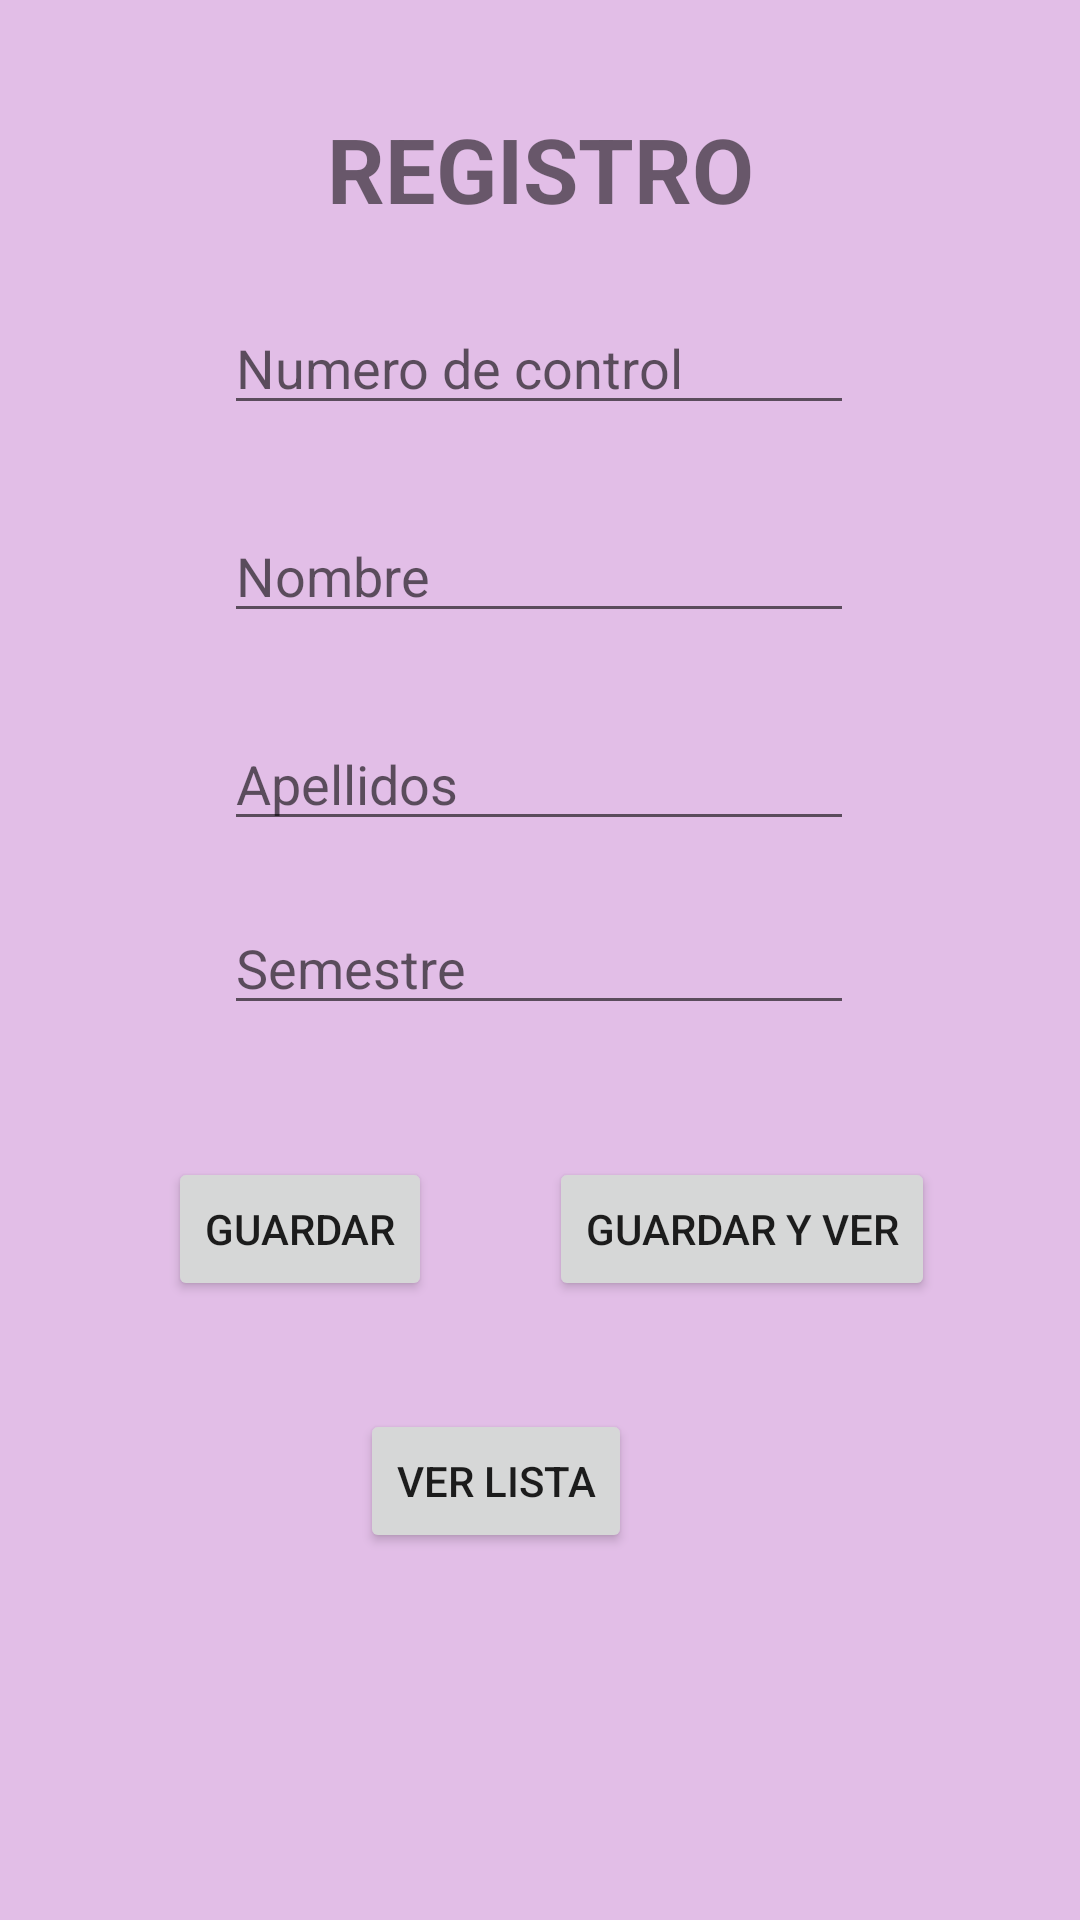

Write the Android layout XML for this screen, with the resource values it uses.
<!-- AndroidManifest.xml: application theme Theme.CRUDESTUDIANTES -->
<!-- res/layout/activity_registro.xml -->
<?xml version="1.0" encoding="utf-8"?>
<androidx.constraintlayout.widget.ConstraintLayout xmlns:android="http://schemas.android.com/apk/res/android"
    xmlns:app="http://schemas.android.com/apk/res-auto"
    xmlns:tools="http://schemas.android.com/tools"
    android:layout_width="match_parent"
    android:layout_height="match_parent"
    android:background="@color/MIEL"
    tools:context=".RegistroActivity">

    <TextView
        android:id="@+id/textRegistro_title"
        android:layout_width="wrap_content"
        android:layout_height="wrap_content"
        android:layout_marginTop="36dp"
        android:text="REGISTRO"
        android:textSize="30dp"
        android:textStyle="bold"
        app:layout_constraintEnd_toEndOf="parent"
        app:layout_constraintStart_toStartOf="parent"
        app:layout_constraintTop_toTopOf="parent" />

    <EditText
        android:id="@+id/edNC"
        android:layout_width="wrap_content"
        android:layout_height="wrap_content"
        android:layout_marginTop="24dp"
        android:ems="10"
        android:hint="Numero de control"
        android:inputType="number"
        app:layout_constraintEnd_toEndOf="parent"
        app:layout_constraintHorizontal_bias="0.497"
        app:layout_constraintStart_toStartOf="parent"
        app:layout_constraintTop_toBottomOf="@+id/textRegistro_title" />

    <EditText
        android:id="@+id/edNombre"
        android:layout_width="wrap_content"
        android:layout_height="wrap_content"
        android:layout_marginTop="28dp"
        android:ems="10"
        android:hint="Nombre"
        android:inputType="textPersonName"
        app:layout_constraintEnd_toEndOf="parent"
        app:layout_constraintHorizontal_bias="0.497"
        app:layout_constraintStart_toStartOf="parent"
        app:layout_constraintTop_toBottomOf="@+id/edNC" />

    <EditText
        android:id="@+id/edApellidos"
        android:layout_width="wrap_content"
        android:layout_height="wrap_content"
        android:layout_marginTop="28dp"
        android:ems="10"
        android:hint="Apellidos"
        android:inputType="textPersonName"
        app:layout_constraintEnd_toEndOf="parent"
        app:layout_constraintHorizontal_bias="0.497"
        app:layout_constraintStart_toStartOf="parent"
        app:layout_constraintTop_toBottomOf="@+id/edNombre" />

    <EditText
        android:id="@+id/edSemestre"
        android:layout_width="wrap_content"
        android:layout_height="wrap_content"
        android:layout_marginTop="20dp"
        android:ems="10"
        android:inputType="number"
        android:hint="Semestre"
        app:layout_constraintEnd_toEndOf="parent"
        app:layout_constraintHorizontal_bias="0.497"
        app:layout_constraintStart_toStartOf="parent"
        app:layout_constraintTop_toBottomOf="@+id/edApellidos" />

    <Button
        android:id="@+id/btnGuardarRegistro"
        android:layout_width="wrap_content"
        android:layout_height="wrap_content"
        android:layout_marginStart="56dp"
        android:layout_marginTop="44dp"
        android:text="Guardar"
        app:layout_constraintStart_toStartOf="parent"
        app:layout_constraintTop_toBottomOf="@+id/edSemestre" />

    <Button
        android:id="@+id/btnVerRegistro"
        android:layout_width="wrap_content"
        android:layout_height="wrap_content"
        android:layout_marginTop="44dp"
        android:text="Guardar y Ver"
        app:layout_constraintEnd_toEndOf="parent"
        app:layout_constraintHorizontal_bias="0.445"
        app:layout_constraintStart_toEndOf="@+id/btnGuardarRegistro"
        app:layout_constraintTop_toBottomOf="@+id/edSemestre" />

    <Button
        android:id="@+id/btnVerLista"
        android:layout_width="wrap_content"
        android:layout_height="wrap_content"
        android:layout_marginTop="36dp"
        android:text="Ver Lista"
        app:layout_constraintEnd_toEndOf="parent"
        app:layout_constraintHorizontal_bias="0.445"
        app:layout_constraintStart_toStartOf="parent"
        app:layout_constraintTop_toBottomOf="@+id/btnVerRegistro" />

</androidx.constraintlayout.widget.ConstraintLayout>
<!-- resources referenced by this layout -->
<resources>
  <color name="MIEL">#C3D9ABE0</color>
  <style name="Theme.CRUDESTUDIANTES" parent="Theme.MaterialComponents.DayNight.DarkActionBar">
          
          <item name="colorPrimary">@color/purple_500</item>
          <item name="colorPrimaryVariant">@color/purple_700</item>
          <item name="colorOnPrimary">@color/white</item>
          
          <item name="colorSecondary">@color/teal_200</item>
          <item name="colorSecondaryVariant">@color/teal_700</item>
          <item name="colorOnSecondary">@color/black</item>
          
          <item name="android:statusBarColor">?attr/colorPrimaryVariant</item>
          
      </style>
  <color name="purple_500">#6D5391</color>
  <color name="purple_700">#DED9E8</color>
  <color name="white">#FFFFFFFF</color>
  <color name="teal_200">#FF03DAC5</color>
  <color name="teal_700">#FF018786</color>
  <color name="black">#FF000000</color>
</resources>
